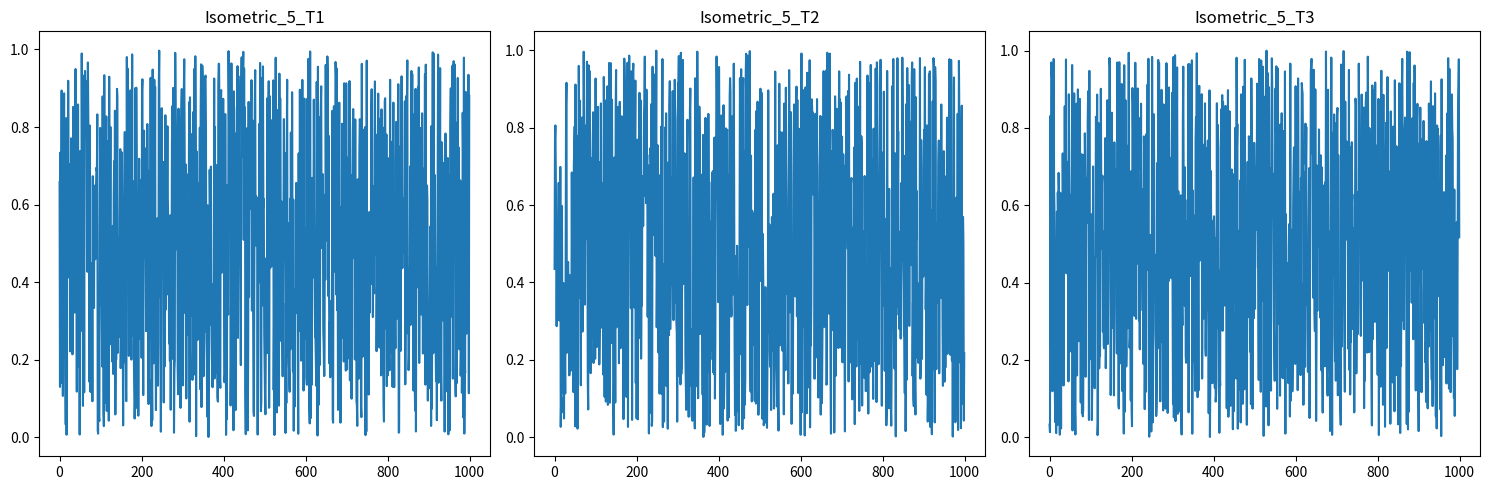

This chart was generated by the following Python code:
import numpy as np
import matplotlib.pyplot as plt
from matplotlib.widgets import SpanSelector

# Sample data creation for demonstration purposes
Isometric_05_T1_100Hz = {'Performance': np.random.rand(1000)}
Isometric_05_T2_100Hz = {'Performance': np.random.rand(1000)}
Isometric_05_T3_100Hz = {'Performance': np.random.rand(1000)}

# Dictionary to store selected indices for each subplot
selected_indices = {
    'T1': [],
    'T2': [],
    'T3': []
}

# Function to be called when a span is selected
def on_select(min_idx, max_idx, label):
    selected_indices[label] = np.arange(int(min_idx), int(max_idx), 1)
    print(f"Selected Indices for {label}: {selected_indices[label]}")  # Optional: print the selected indices

# Create subplots
fig, axs = plt.subplots(1, 3, figsize=(15, 5))

# Plot data series
axs[0].plot(Isometric_05_T1_100Hz['Performance'])
axs[0].set_title('Isometric_5_T1')

axs[1].plot(Isometric_05_T2_100Hz['Performance'])
axs[1].set_title('Isometric_5_T2')

axs[2].plot(Isometric_05_T3_100Hz['Performance'])
axs[2].set_title('Isometric_5_T3')

# Add SpanSelector to each subplot with a specific label
span1 = SpanSelector(axs[0], lambda min_idx, max_idx: on_select(min_idx, max_idx, 'T1'),
                    'horizontal', minspan=5, useblit=True,
                    props=dict(alpha=0.5, facecolor='red'), interactive=True,
                    drag_from_anywhere=True)
span2 = SpanSelector(axs[1], lambda min_idx, max_idx: on_select(min_idx, max_idx, 'T2'),
                    'horizontal', minspan=5, useblit=True,
                    props=dict(alpha=0.5, facecolor='red'), interactive=True,
                    drag_from_anywhere=True)
span3 = SpanSelector(axs[2], lambda min_idx, max_idx: on_select(min_idx, max_idx, 'T3'),
                    'horizontal', minspan=5, useblit=True,
                    props=dict(alpha=0.5, facecolor='red'), interactive=True,
                    drag_from_anywhere=True)

# Show the plot
plt.tight_layout()
plt.show()
